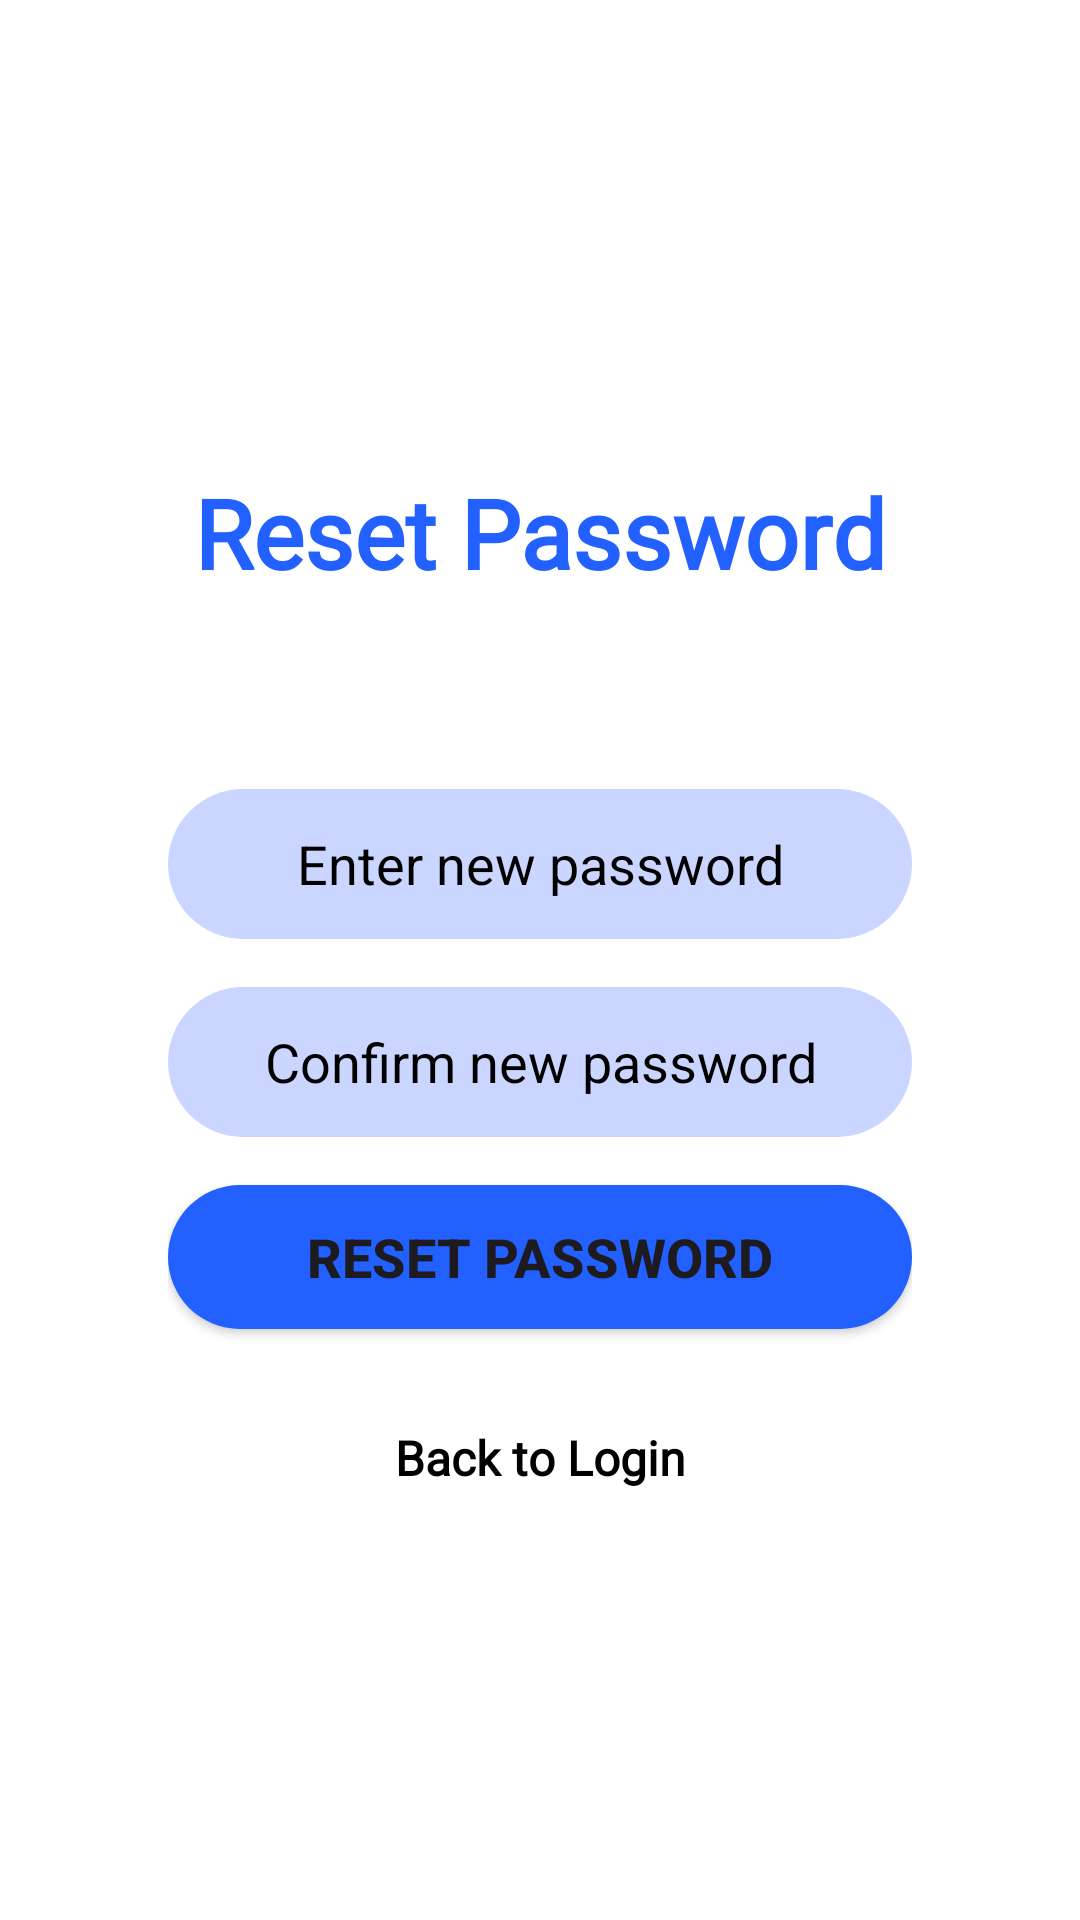

This screen was rendered from an Android layout file. Write that file and the resources it references.
<!-- AndroidManifest.xml: application theme Theme.MedicalHealthAppMobile -->
<!-- res/layout/fragment_reset_password.xml -->
<?xml version="1.0" encoding="utf-8"?>
<androidx.constraintlayout.widget.ConstraintLayout
    xmlns:android="http://schemas.android.com/apk/res/android"
    xmlns:app="http://schemas.android.com/apk/res-auto"
    android:id="@+id/root_layout"
    android:layout_width="match_parent"
    android:layout_height="match_parent"
    android:background="@color/white"
    android:padding="24dp">

    <ScrollView
        android:layout_width="match_parent"
        android:layout_height="match_parent"
        android:padding="32dp"
        app:layout_constraintTop_toTopOf="parent">

        <LinearLayout
            android:layout_width="match_parent"
            android:layout_height="wrap_content"
            android:orientation="vertical"
            android:gravity="center_horizontal">

            <TextView
                android:id="@+id/textViewResetPassword"
                android:layout_width="wrap_content"
                android:layout_height="wrap_content"
                android:text="Reset Password"
                android:fontFamily="@font/league_spartan_semibold"
                android:textSize="32sp"
                android:textStyle="bold"
                android:textColor="@color/blue"
                android:layout_marginTop="100dp" />

            <EditText
                android:id="@+id/newPasswordEditText"
                android:layout_width="match_parent"
                android:layout_height="50dp"
                android:layout_marginTop="64dp"
                android:background="@drawable/blue2_bg"
                android:hint="Enter new password"
                android:inputType="textPassword"
                android:textAlignment="center"
                android:textColor="@color/black"
                android:textColorHint="@color/black" />

            <EditText
                android:id="@+id/confirmPasswordEditText"
                android:layout_width="match_parent"
                android:layout_height="50dp"
                android:layout_marginTop="16dp"
                android:background="@drawable/blue2_bg"
                android:hint="Confirm new password"
                android:inputType="textPassword"
                android:textAlignment="center"
                android:textColor="@color/black"
                android:textColorHint="@color/black" />

            <androidx.appcompat.widget.AppCompatButton
                android:id="@+id/resetPasswordButton"
                android:layout_width="match_parent"
                android:layout_height="wrap_content"
                android:layout_marginTop="16dp"
                android:background="@drawable/blue_bg"
                android:text="Reset Password"
                android:textSize="18sp"
                android:textStyle="bold" />

            <TextView
                android:id="@+id/textViewBackToLogin"
                android:layout_width="match_parent"
                android:layout_height="wrap_content"
                android:layout_marginTop="32dp"
                android:layout_marginBottom="32dp"
                android:text="Back to Login"
                android:textAlignment="center"
                android:fontFamily="@font/league_spartan_medium"
                android:textColor="@color/black"
                android:textSize="16sp"
                android:textStyle="bold"/>

        </LinearLayout>
    </ScrollView>
</androidx.constraintlayout.widget.ConstraintLayout>
<!-- resources referenced by this layout -->
<resources>
  <color name="black">#FF000000</color>
  <color name="blue">#2260FF</color>
  <color name="white">#FFFFFFFF</color>
  <!-- drawable blue2_bg (drawable) -->
  <shape xmlns:android="http://schemas.android.com/apk/res/android"
      android:shape="rectangle">
      <solid android:color="@color/blue2"/> 
      <corners android:radius="30dp"/>
  </shape>
  <!-- drawable blue_bg (drawable) -->
  <shape xmlns:android="http://schemas.android.com/apk/res/android"
      android:shape="rectangle">
      <solid android:color="@color/blue"/>
      <corners android:radius="30dp"/>
  </shape>
  <style name="Theme.MedicalHealthAppMobile" parent="Base.Theme.MedicalHealthAppMobile" />
  <color name="blue2"> #CAD6FF</color>
  <style name="Base.Theme.MedicalHealthAppMobile" parent="Theme.Material3.DayNight.NoActionBar">
          
          
      </style>
</resources>
